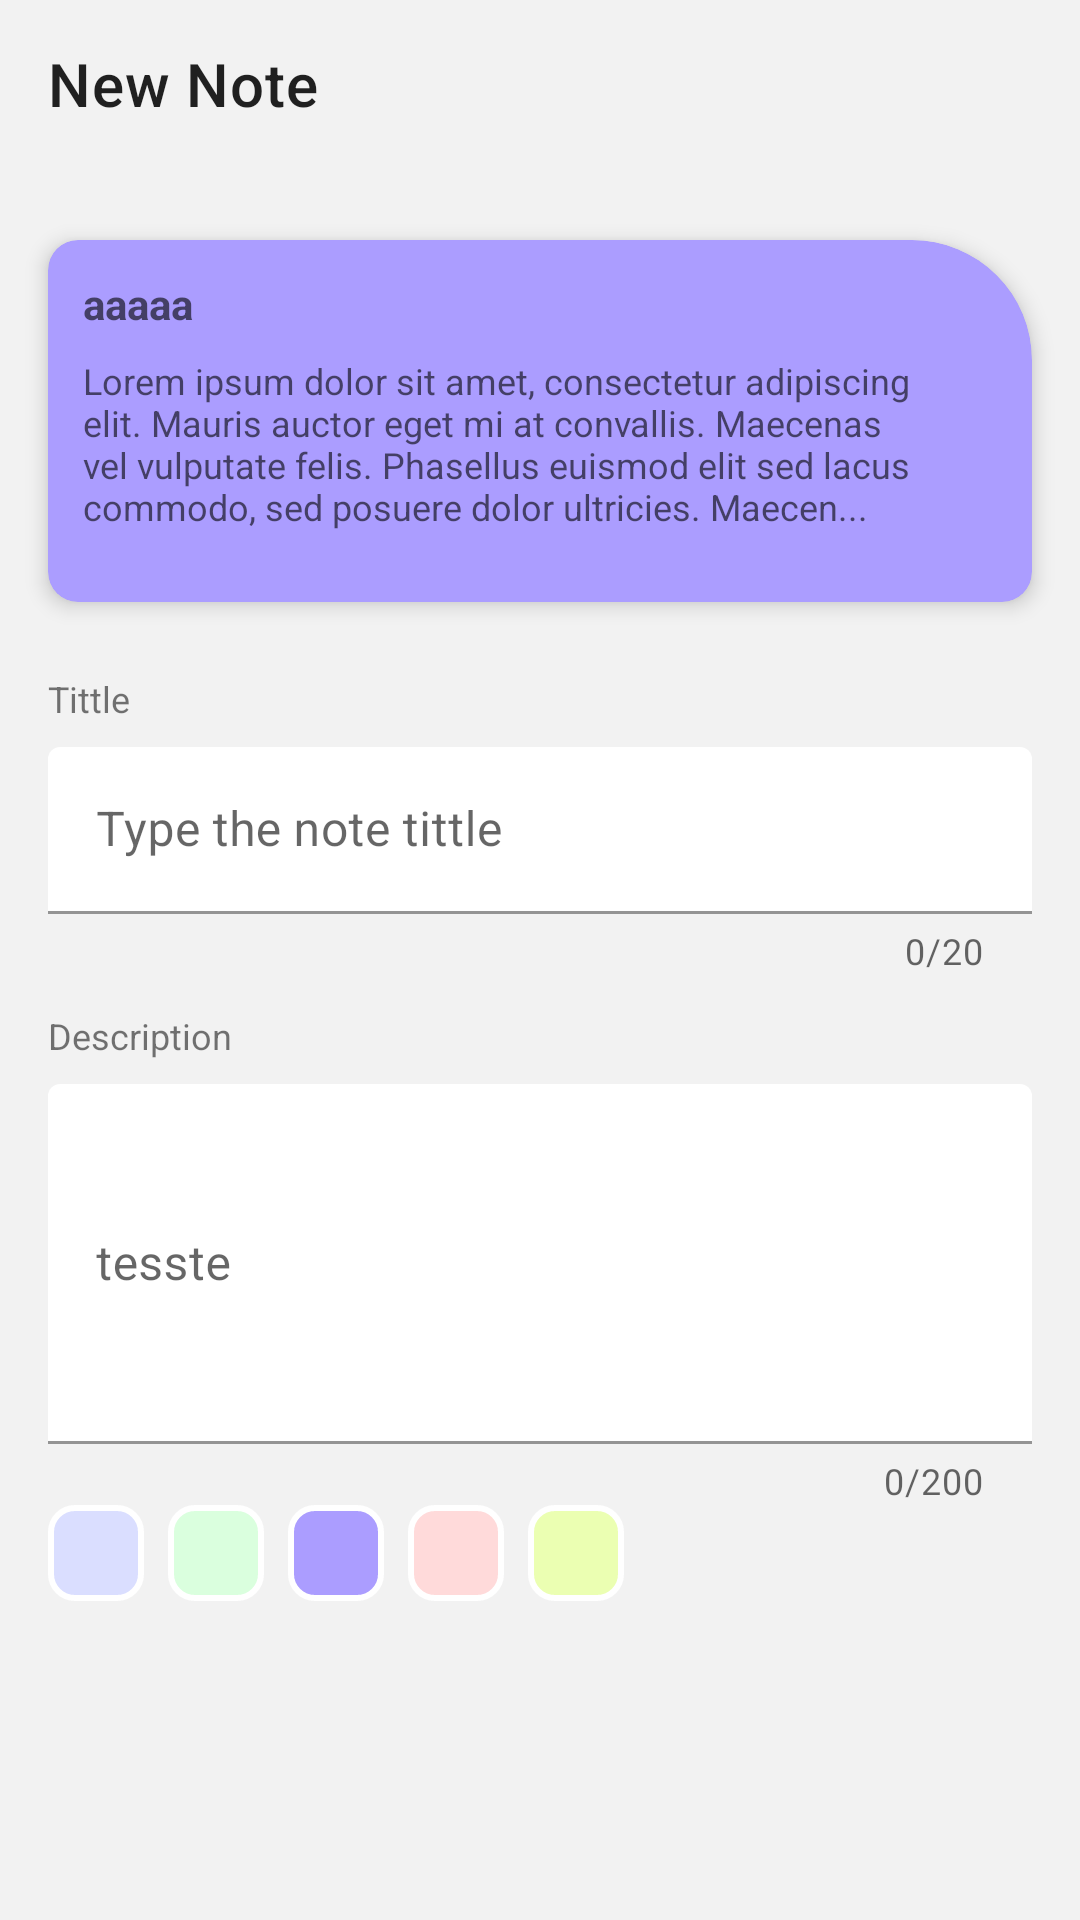

Layout XML and referenced resources for this Android screen:
<!-- AndroidManifest.xml: application theme Theme.MineNotes.Base -->
<!-- res/layout/activity_new_note.xml -->
<?xml version="1.0" encoding="utf-8"?>
<androidx.constraintlayout.widget.ConstraintLayout xmlns:android="http://schemas.android.com/apk/res/android"
    xmlns:app="http://schemas.android.com/apk/res-auto"
    xmlns:tools="http://schemas.android.com/tools"
    android:layout_width="match_parent"
    android:layout_height="match_parent"
    tools:context=".feature.newNote.NewNoteActivity">

        <androidx.appcompat.widget.Toolbar
            android:id="@+id/newNote_Toolbar"
            android:background="@color/background_color"
            android:layout_width="match_parent"
            android:layout_height="wrap_content"
            app:layout_constraintEnd_toEndOf="parent"
            app:layout_constraintStart_toStartOf="parent"
            app:layout_constraintTop_toTopOf="parent"
            app:navigationIcon="@drawable/ic_baseline_close_24"
            app:title="New Note" />

    <com.google.android.material.card.MaterialCardView
        android:id="@+id/editNote_cardRoot"
        android:layout_width="match_parent"
        android:layout_height="wrap_content"
        android:layout_marginStart="16dp"
        android:layout_marginTop="24dp"
        android:layout_marginEnd="16dp"
        android:backgroundTint="@color/card_purpple_color"
        android:clickable="true"
        android:focusable="true"
        android:theme="@style/CustomCardCorners"
        app:cardElevation="4dp"
        app:layout_constraintTop_toBottomOf="@+id/newNote_Toolbar"
        tools:layout_editor_absoluteX="16dp">

        <androidx.constraintlayout.widget.ConstraintLayout
            android:layout_width="wrap_content"
            android:layout_height="wrap_content">

            <androidx.appcompat.widget.AppCompatTextView
                android:id="@+id/editNote_cardTittle"
                android:layout_width="0dp"
                android:layout_height="wrap_content"
                android:text="aaaaa"
                android:textColor="@color/half_black"
                android:textSize="14sp"
                android:textStyle="bold"
                app:layout_constraintStart_toStartOf="parent"
                app:layout_constraintTop_toTopOf="parent" />

            <androidx.appcompat.widget.AppCompatTextView
                android:id="@+id/editNote_cardDescription"
                android:layout_width="0dp"
                android:layout_height="wrap_content"
                android:layout_marginTop="8dp"
                android:layout_marginBottom="12dp"
                android:text="Lorem ipsum dolor sit amet, consectetur adipiscing elit. Mauris auctor eget mi at convallis. Maecenas vel vulputate felis. Phasellus euismod elit sed lacus commodo, sed posuere dolor ultricies. Maecen..."
                android:textColor="@color/half_black"
                android:textSize="12sp"
                app:layout_constraintBottom_toBottomOf="parent"
                app:layout_constraintStart_toStartOf="parent"
                app:layout_constraintTop_toBottomOf="@id/editNote_cardTittle" />
        </androidx.constraintlayout.widget.ConstraintLayout>
    </com.google.android.material.card.MaterialCardView>

    <androidx.appcompat.widget.AppCompatTextView
        android:id="@+id/editNote_tittle"
        android:text="Tittle"
        android:layout_marginTop="24dp"
        android:layout_marginStart="16dp"
        android:layout_marginEnd="16dp"
        android:textSize="12sp"
        android:layout_width="match_parent"
        android:layout_height="0dp"
        app:layout_constraintTop_toBottomOf="@+id/editNote_cardRoot" />

    <com.google.android.material.textfield.TextInputLayout
        android:id="@+id/editNote_tittleInputLayout"
        android:layout_width="match_parent"
        android:layout_height="wrap_content"
        android:layout_marginTop="8dp"
        android:layout_marginStart="16dp"
        android:layout_marginEnd="16dp"
        android:hint="Type the note tittle"
        app:layout_constraintEnd_toEndOf="parent"
        app:layout_constraintStart_toStartOf="parent"
        app:layout_constraintTop_toBottomOf="@+id/editNote_tittle"
        app:counterEnabled="true"
        app:counterMaxLength="20"
        >
        <com.google.android.material.textfield.TextInputEditText
            android:id="@+id/editNote_tittleEditText"
            android:backgroundTint="@color/appbar_color"
            android:layout_width="match_parent"
            android:layout_height="wrap_content" />
    </com.google.android.material.textfield.TextInputLayout>

    <androidx.appcompat.widget.AppCompatTextView
        android:id="@+id/editNote_description"
        android:layout_width="match_parent"
        android:layout_height="0dp"
        android:layout_marginTop="12dp"
        android:layout_marginStart="16dp"
        android:layout_marginEnd="16dp"
        android:text="Description"
        android:textSize="12sp"
        app:layout_constraintEnd_toEndOf="parent"
        app:layout_constraintStart_toStartOf="parent"
        app:layout_constraintTop_toBottomOf="@+id/editNote_tittleInputLayout" />

    <com.google.android.material.textfield.TextInputLayout
        android:id="@+id/editNote_descriptionInputLayout"
        android:layout_width="match_parent"
        android:layout_height="wrap_content"
        android:layout_marginTop="8dp"
        android:layout_marginStart="16dp"
        android:layout_marginEnd="16dp"
        app:layout_constraintEnd_toEndOf="parent"
        app:layout_constraintStart_toStartOf="parent"
        app:layout_constraintTop_toBottomOf="@+id/editNote_description"
        android:hint="tesste"
        app:counterEnabled="true"
        app:counterMaxLength="200"
        >
        <com.google.android.material.textfield.TextInputEditText
            android:id="@+id/editNote_descriptionEditText"
            android:backgroundTint="@color/appbar_color"
            android:layout_width="match_parent"
            android:layout_height="120dp"
            android:layout_gravity="top"
            />
    </com.google.android.material.textfield.TextInputLayout>

    <androidx.appcompat.widget.AppCompatButton
        android:id="@+id/editNote_lightBlueButton"
        android:layout_width="32dp"
        android:layout_height="32dp"
        android:layout_marginStart="16dp"
        android:background="@drawable/background_button"
        android:backgroundTint="@color/card_light_blue_color"
        android:backgroundTintMode="screen"
        app:layout_constraintStart_toStartOf="parent"
        app:layout_constraintTop_toBottomOf="@+id/editNote_descriptionInputLayout" />

    <androidx.appcompat.widget.AppCompatButton
        android:id="@+id/editNote_lightGreenButton"
        android:layout_width="32dp"
        android:layout_height="32dp"
        android:layout_marginStart="8dp"
        android:background="@drawable/background_button"
        android:backgroundTint="@color/card_light_green_color"
        android:backgroundTintMode="screen"
        app:layout_constraintStart_toEndOf="@id/editNote_lightBlueButton"
        app:layout_constraintTop_toBottomOf="@+id/editNote_descriptionInputLayout" />

    <androidx.appcompat.widget.AppCompatButton
        android:id="@+id/editNote_purpleButton"
        android:layout_width="32dp"
        android:layout_height="32dp"
        android:layout_marginStart="8dp"
        android:background="@drawable/background_button"
        android:backgroundTint="@color/card_purpple_color"
        android:backgroundTintMode="screen"
        app:layout_constraintStart_toEndOf="@id/editNote_lightGreenButton"
        app:layout_constraintTop_toBottomOf="@+id/editNote_descriptionInputLayout" />

    <androidx.appcompat.widget.AppCompatButton
        android:id="@+id/editNote_pastelRedButton"
        android:layout_width="32dp"
        android:layout_height="32dp"
        android:layout_marginStart="8dp"
        android:background="@drawable/background_button"
        android:backgroundTint="@color/card_pastel_red_color"
        android:backgroundTintMode="screen"
        app:layout_constraintStart_toEndOf="@id/editNote_purpleButton"
        app:layout_constraintTop_toBottomOf="@+id/editNote_descriptionInputLayout" />

    <androidx.appcompat.widget.AppCompatButton
        android:id="@+id/editNote_pastelYellowButton"
        android:layout_width="32dp"
        android:layout_height="32dp"
        android:layout_marginStart="8dp"
        android:background="@drawable/background_button"
        android:backgroundTint="@color/card_pastel_yellow_color"
        android:backgroundTintMode="screen"
        app:layout_constraintStart_toEndOf="@id/editNote_pastelRedButton"
        app:layout_constraintTop_toBottomOf="@+id/editNote_descriptionInputLayout"/>

</androidx.constraintlayout.widget.ConstraintLayout>
<!-- resources referenced by this layout -->
<resources>
  <color name="appbar_color">#FFFFFFFF</color>
  <color name="background_color">#F2F2F2</color>
  <color name="card_light_blue_color">#DADEFF</color>
  <color name="card_light_green_color">#DAFFDE</color>
  <color name="card_pastel_red_color">#FFDADA</color>
  <color name="card_pastel_yellow_color">#EBFFB2</color>
  <color name="card_purpple_color">#AB9DFF</color>
  <color name="half_black">#99000000</color>
  <!-- drawable background_button (drawable) -->
  <?xml version="1.0" encoding="utf-8"?>
  <selector xmlns:android="http://schemas.android.com/apk/res/android">
      <item android:state_focused="true">
          <shape android:shape="rectangle">
              <size android:width="293dp" android:height="44dp"/>
              <corners android:radius="8dp"/>
              <stroke android:color="@color/black" android:width="3dp"/>
          </shape>
      </item>
      <item android:state_enabled="true" android:state_focused="false">
          <shape android:shape="rectangle">
  
              <size android:width="293dp" android:height="44dp"/>
              <stroke android:color="@color/appbar_color" android:width="2dp"/>
              <corners android:radius="8dp"/>
          </shape>
      </item>
  </selector>
  <style name="CustomCardCorners" parent="@style/Widget.MaterialComponents.CardView">
          <item name="shapeAppearanceOverlay">@style/ShapeAppearance_custom_corners</item>
      </style>
  <style name="Theme.MineNotes.Base" parent="Theme.MaterialComponents.DayNight.NoActionBar">
          <item name="android:windowBackground">@color/background_color</item>
  
          
          <item name="android:windowLightStatusBar">true</item>
          <item name="colorPrimaryDark">@color/on_appbar_color</item>
          <item name="android:statusBarColor">@color/background_color</item>
  
          
          <item name="actionMenuTextColor">@color/on_appbar_color</item>
      </style>
  <color name="black">#FF000000</color>
  <style name="ShapeAppearance_custom_corners" parent="">
          <item name="cornerFamily">rounded</item>
          <item name="cornerSizeTopLeft">10dp</item>
          <item name="cornerSizeTopRight">40dp</item>
          <item name="cornerSizeBottomLeft">10dp</item>
          <item name="cornerSizeBottomRight">10dp</item>
      </style>
  <color name="on_appbar_color">#5C5C5C</color>
</resources>
